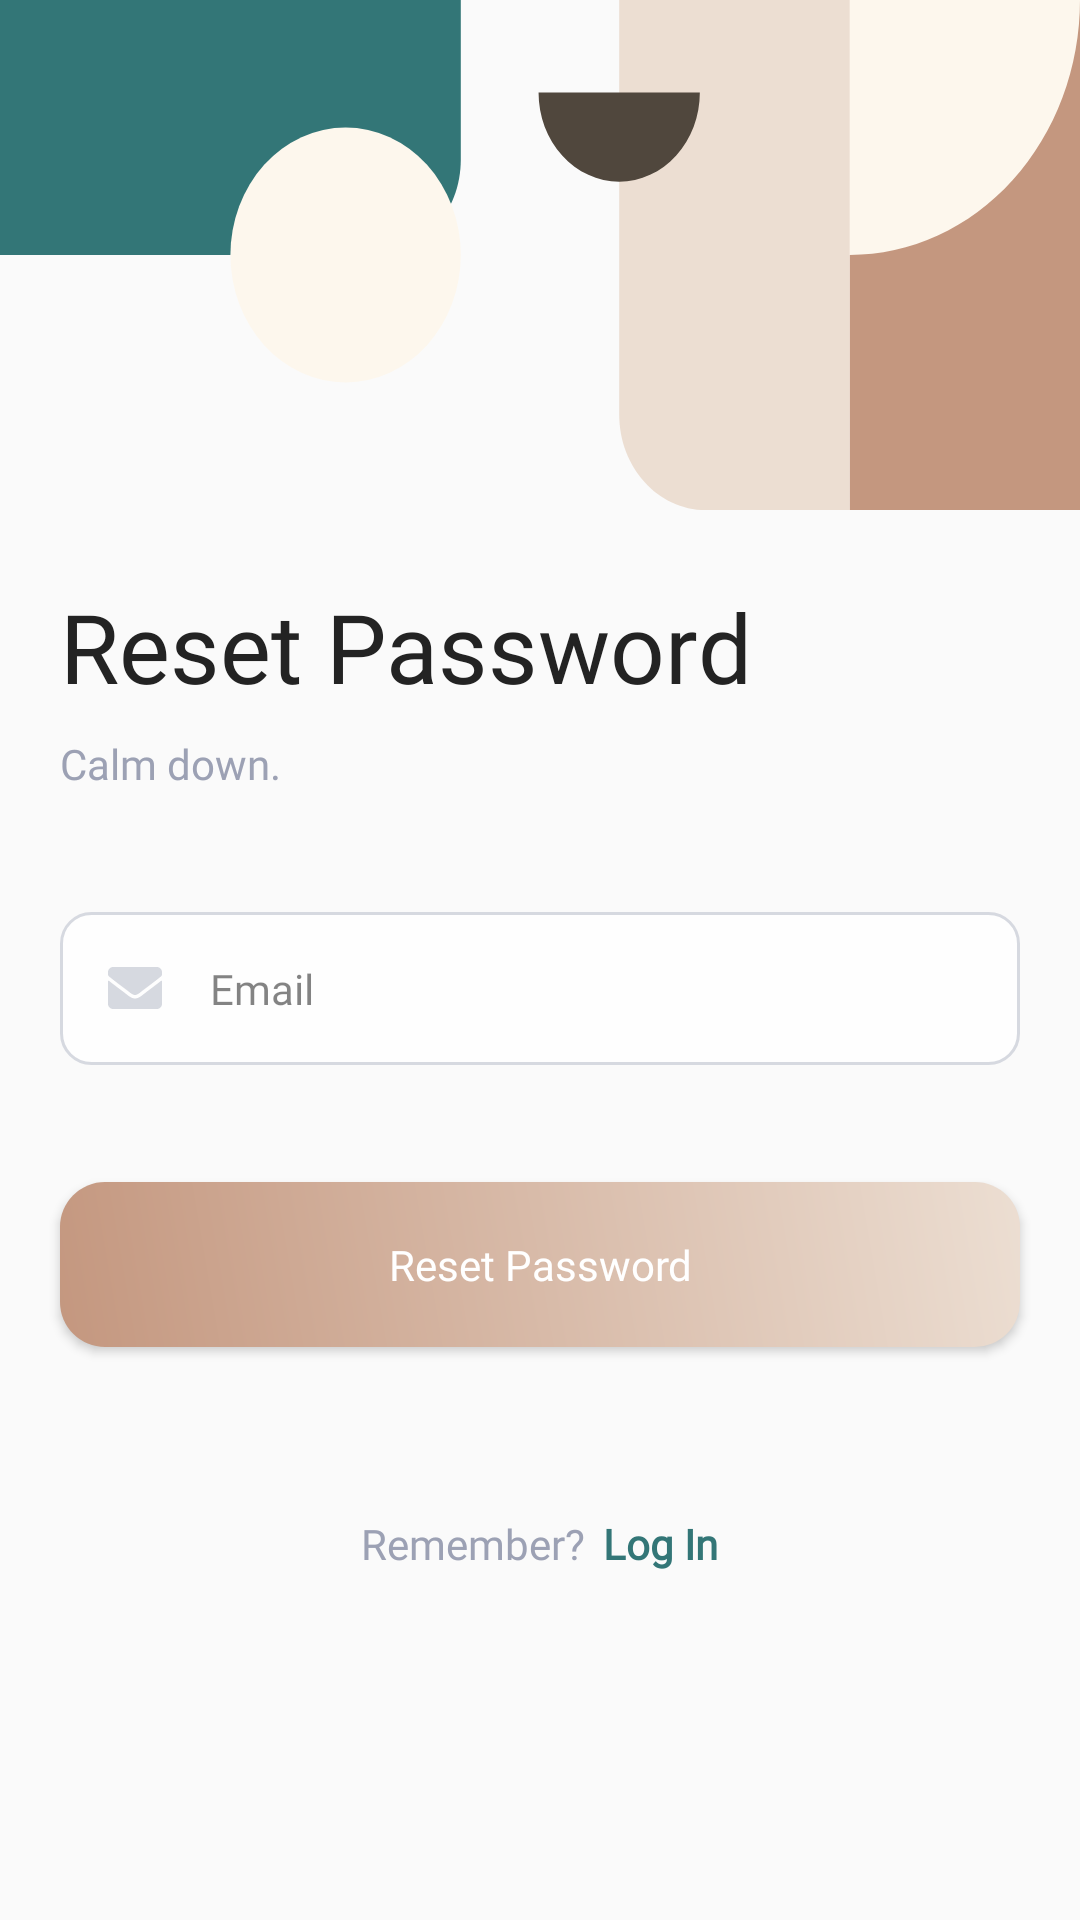

The Android layout XML behind this screen, and the referenced resources:
<!-- AndroidManifest.xml: application theme Theme.Bookedme -->
<!-- res/layout/activity_reset_password.xml -->
<?xml version="1.0" encoding="utf-8"?>
<ScrollView xmlns:android="http://schemas.android.com/apk/res/android"
    xmlns:tools="http://schemas.android.com/tools"
    android:layout_width="match_parent"
    android:layout_height="match_parent"
    xmlns:app="http://schemas.android.com/apk/res-auto"
    tools:context=".presentation.login_register.LoginActivity">

    <LinearLayout
        android:layout_width="match_parent"
        android:layout_height="match_parent"
        android:orientation="vertical">

        <ImageView
            android:layout_width="match_parent"
            android:layout_height="170dp"
            android:scaleType="fitXY"
            android:background="@drawable/bg_login"/>

        <TextView
            android:id="@+id/textView2"
            android:layout_width="match_parent"
            android:layout_height="wrap_content"
            android:text="@string/reset_pas"
            android:fontFamily="@font/playfair_display_bold"
            android:layout_marginLeft="20dp"
            android:layout_marginTop="24dp"
            android:textColor="@color/black_s5"
            android:textSize="32sp" />
        <TextView
            android:id="@+id/textView3"
            android:layout_width="match_parent"
            android:layout_height="wrap_content"
            android:layout_marginBottom="40dp"
            android:layout_marginTop="8dp"
            android:fontFamily="@font/poppins_medium"
            android:text="Calm down."
            android:layout_marginLeft="20dp"
            android:textColor="@color/grey_s1"
            android:textSize="14sp"/>
        <EditText
            android:id="@+id/et_email"
            android:layout_width="match_parent"
            android:layout_height="wrap_content"
            android:ems="10"
            android:alpha=".8"
            android:layout_marginLeft="20dp"
            android:layout_marginRight="20dp"
            android:drawableStart="@drawable/ic_email"
            android:drawablePadding="16dp"
            android:background="@drawable/bg_input"
            android:padding="16dp"
            android:fontFamily="@font/poppins_semibold"
            android:textSize="14dp"
            android:textColor="@color/black_s5"
            android:hint="@string/email"
            android:layout_marginBottom="15dp"/>


        <Button
            android:id="@+id/btn_reset_pass"
            android:layout_width="match_parent"
            android:layout_height="wrap_content"
            android:text="@string/reset_pas"
            android:fontFamily="@font/poppins_semibold"
            android:height="55dp"
            android:layout_marginRight="20dp"
            android:layout_marginLeft="20dp"
            android:textAllCaps="false"
            android:layout_marginTop="24dp"
            android:textColor="@color/white_s6"
            android:textSize="14dp"
            android:background="@drawable/btn_gradient"
            />



        <LinearLayout
            android:layout_width="match_parent"
            android:layout_height="match_parent"
            android:orientation="horizontal"
            android:layout_marginBottom="24dp"
            android:layout_gravity="center"
            android:gravity="center"
            android:layout_marginTop="56dp">

                <TextView
                    android:id="@+id/tv_regis"
                    android:layout_width="wrap_content"
                    android:layout_height="wrap_content"
                    android:text="Remember?"
                    android:layout_marginRight="3dp"
                    android:textSize="14sp"
                    android:fontFamily="@font/poppins_medium"
                    android:textColor="@color/grey_s1"/>

                <TextView
                    android:id="@+id/tv_login"
                    android:layout_width="wrap_content"
                    android:layout_height="wrap_content"
                    android:layout_marginLeft="3dp"
                    android:text="@string/log_in"
                    android:textSize="14sp"
                    android:fontFamily="@font/poppins_medium"
                    android:textColor="@color/green_1"
                    android:textStyle="bold" />

        </LinearLayout>
    </LinearLayout>

</ScrollView>
<!-- resources referenced by this layout -->
<resources>
  <color name="black_s5">#232323</color>
  <color name="green_1">#337677</color>
  <color name="grey_s1">#9CA1B4</color>
  <color name="white_s6">#FFFFFFFF</color>
  <!-- drawable bg_input (drawable) -->
  <?xml version="1.0" encoding="utf-8"?>
  <selector xmlns:android="http://schemas.android.com/apk/res/android" android:shape="rectangle">
  
      <item android:state_enabled="true" android:state_focused="true">
          <shape android:shape="rectangle">
              <solid android:color="@color/white_s6"/>
              <stroke android:color="@color/green_1" android:width="1dp"/>
              <corners android:radius="10dp"/>
          </shape>
      </item>
  
      <item android:state_enabled="true">
          <shape>
              <solid android:color="@color/white_s6"/>
              <stroke android:color="@color/grey_s2" android:width="1dp"/>
              <corners android:radius="10dp"/>
          </shape>
      </item>
  
  </selector>
  <!-- drawable btn_gradient (drawable) -->
  <?xml version="1.0" encoding="utf-8"?>
  <shape xmlns:android="http://schemas.android.com/apk/res/android">
      <gradient android:startColor="@color/brown_2" android:endColor="@color/brown_3" android:type="linear" android:angle="45"/>
      <corners android:radius="15dp"/>
  </shape>
  <!-- drawable ic_email (drawable) -->
  <vector xmlns:android="http://schemas.android.com/apk/res/android"
      android:width="18dp"
      android:height="14dp"
      android:viewportWidth="18"
      android:viewportHeight="14">
    <path
        android:pathData="M17.659,4.6229C17.7961,4.5099 18,4.6156 18,4.7943V12.25C18,13.2161 17.2441,14 16.3125,14H1.6875C0.7559,14 0,13.2161 0,12.25V4.7979C0,4.6156 0.2004,4.5135 0.341,4.6266C1.1285,5.2609 2.1727,6.0667 5.7586,8.7682C6.5004,9.3297 7.7519,10.5109 9,10.5036C10.2551,10.5146 11.5312,9.3078 12.2449,8.7682C15.8309,6.0667 16.8715,5.2573 17.659,4.6229ZM9,9.3333C9.8156,9.3479 10.9898,8.2688 11.5805,7.824C16.2457,4.313 16.6008,4.0068 17.6766,3.1318C17.8805,2.9677 18,2.7125 18,2.4427V1.75C18,0.7839 17.2441,0 16.3125,0H1.6875C0.7559,0 0,0.7839 0,1.75V2.4427C0,2.7125 0.1195,2.9641 0.3234,3.1318C1.3992,4.0031 1.7543,4.313 6.4195,7.824C7.0102,8.2688 8.1844,9.3479 9,9.3333Z"
        android:fillColor="#CED1DA"/>
  </vector>
  <string name="email">Email</string>
  <string name="log_in">Log In</string>
  <string name="reset_pas">Reset Password</string>
  <style name="Theme.Bookedme" parent="Theme.AppCompat.DayNight.NoActionBar">
          
          <item name="colorPrimary">@color/green_1</item>
          <item name="colorPrimaryVariant">@color/green_variant</item>
          <item name="colorOnPrimary">@color/white_s6</item>
          
          <item name="colorSecondary">@color/brown_2</item>
          <item name="colorSecondaryVariant">@color/brown_3</item>
          <item name="colorOnSecondary">@color/black_s5</item>
          
          <item name="android:statusBarColor" tools:targetApi="l">?attr/colorPrimaryVariant</item>
          
      </style>
  <color name="grey_s2">#CED1DA</color>
  <color name="brown_2">#C4977F</color>
  <color name="brown_3">#ECDED2</color>
  <color name="green_variant">#276C6D</color>
</resources>
